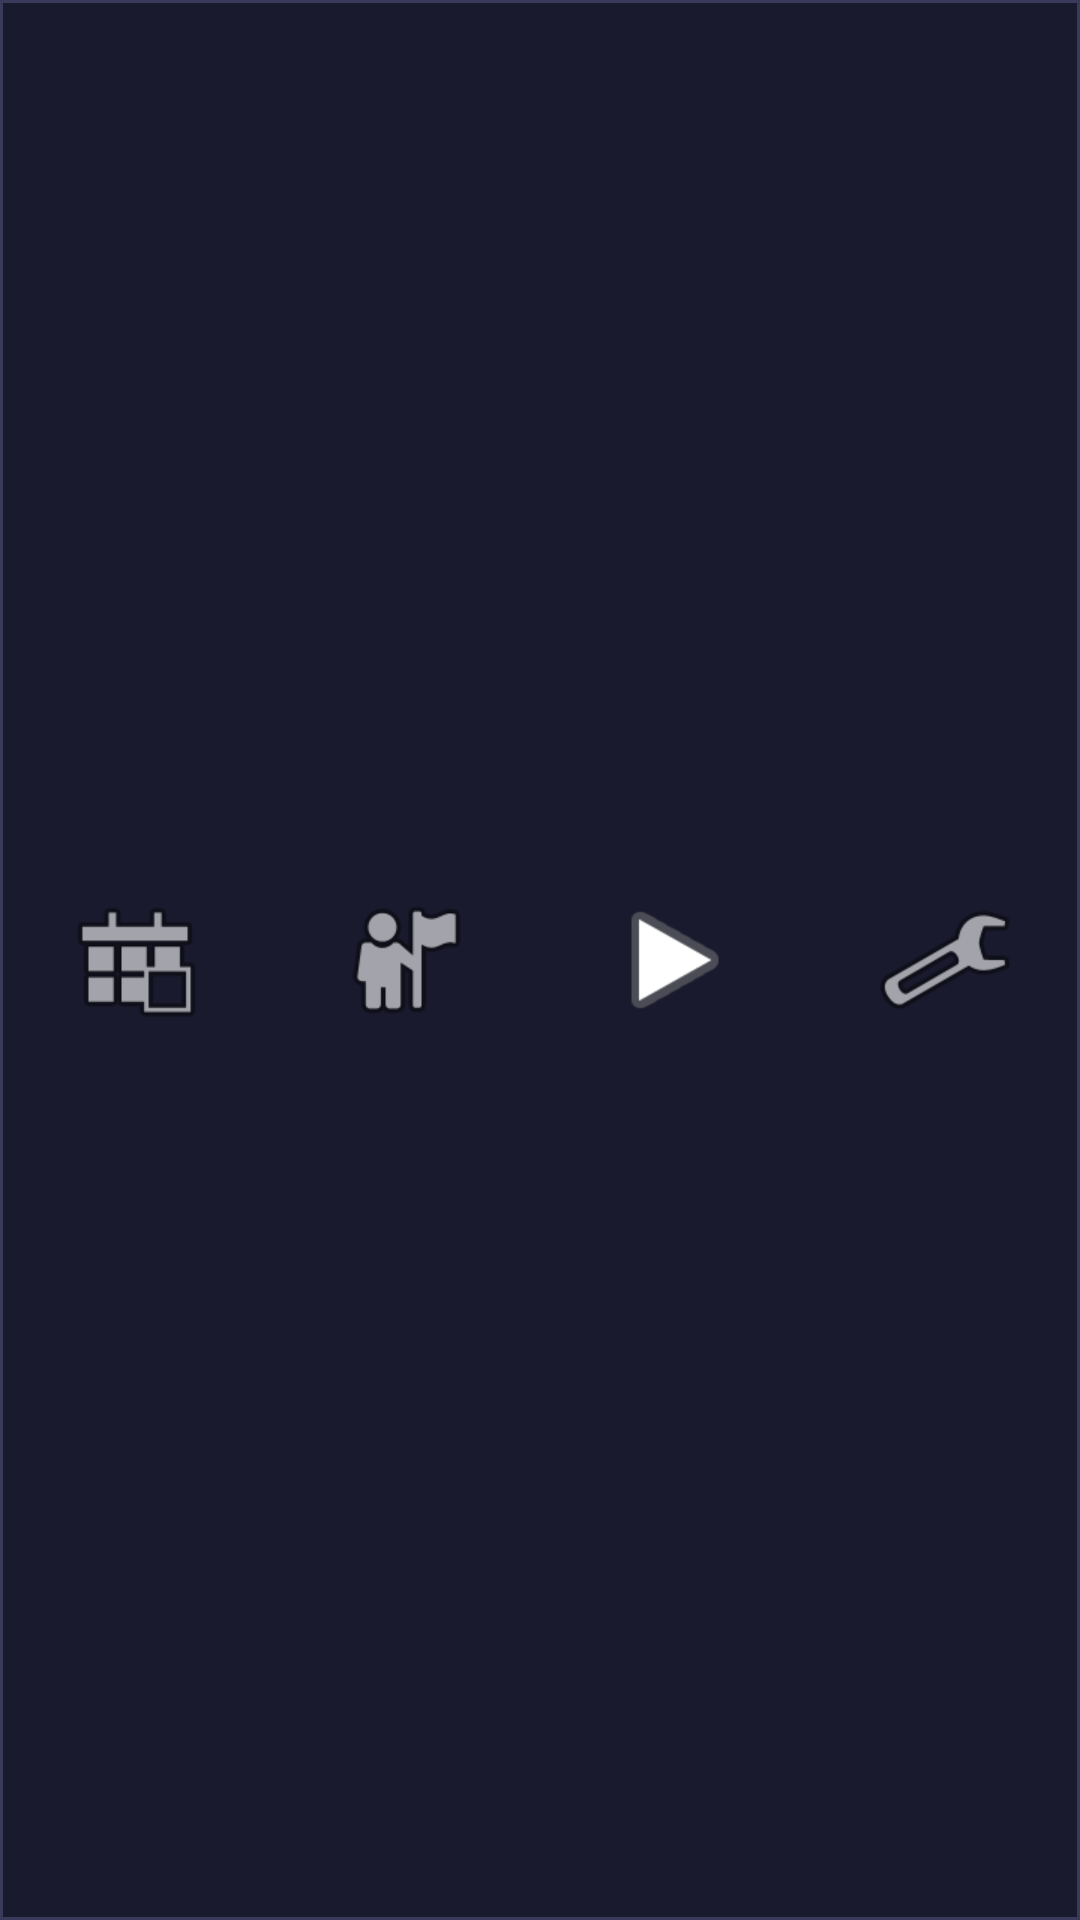

Produce the Android XML layout that renders to this screen, including the resource entries it uses.
<!-- AndroidManifest.xml: application theme Theme.MyWarriors -->
<!-- res/layout/bottom_navigation.xml -->
<?xml version="1.0" encoding="utf-8"?>
<LinearLayout 
    xmlns:android="http://schemas.android.com/apk/res/android"
    xmlns:app="http://schemas.android.com/apk/res-auto"
    android:layout_width="match_parent"
    android:layout_height="64dp"
    android:orientation="horizontal"
    android:background="@drawable/bg_bottom_nav"
    android:gravity="center_vertical">

    <ImageButton
        android:id="@+id/btnNavHome"
        android:layout_width="0dp"
        android:layout_height="48dp"
        android:layout_weight="1"
        android:background="?attr/selectableItemBackgroundBorderless"
        android:src="@android:drawable/ic_menu_today"
        android:contentDescription="Home"
        app:tint="@color/text_secondary"/>

    <ImageButton
        android:id="@+id/btnNavCharacter"
        android:layout_width="0dp"
        android:layout_height="48dp"
        android:layout_weight="1"
        android:background="?attr/selectableItemBackgroundBorderless"
        android:src="@android:drawable/ic_menu_myplaces"
        android:contentDescription="Character"
        app:tint="@color/text_secondary"/>

    <ImageButton
        android:id="@+id/btnNavBattle"
        android:layout_width="0dp"
        android:layout_height="48dp"
        android:layout_weight="1"
        android:background="?attr/selectableItemBackgroundBorderless"
        android:src="@android:drawable/ic_media_play"
        android:contentDescription="Battle"
        app:tint="@color/text_secondary"/>

    <ImageButton
        android:id="@+id/btnNavSettings"
        android:layout_width="0dp"
        android:layout_height="48dp"
        android:layout_weight="1"
        android:background="?attr/selectableItemBackgroundBorderless"
        android:src="@android:drawable/ic_menu_preferences"
        android:contentDescription="Settings"
        app:tint="@color/text_secondary"/>
</LinearLayout>
<!-- resources referenced by this layout -->
<resources>
  <color name="text_secondary">#B0B0B0</color>
  <!-- drawable bg_bottom_nav (drawable) -->
  <?xml version="1.0" encoding="utf-8"?>
  <shape xmlns:android="http://schemas.android.com/apk/res/android"
      android:shape="rectangle">
      <solid android:color="#1A1A2E"/>
      <stroke android:width="1dp" android:color="#3A3A5A"/>
  </shape>
</resources>
